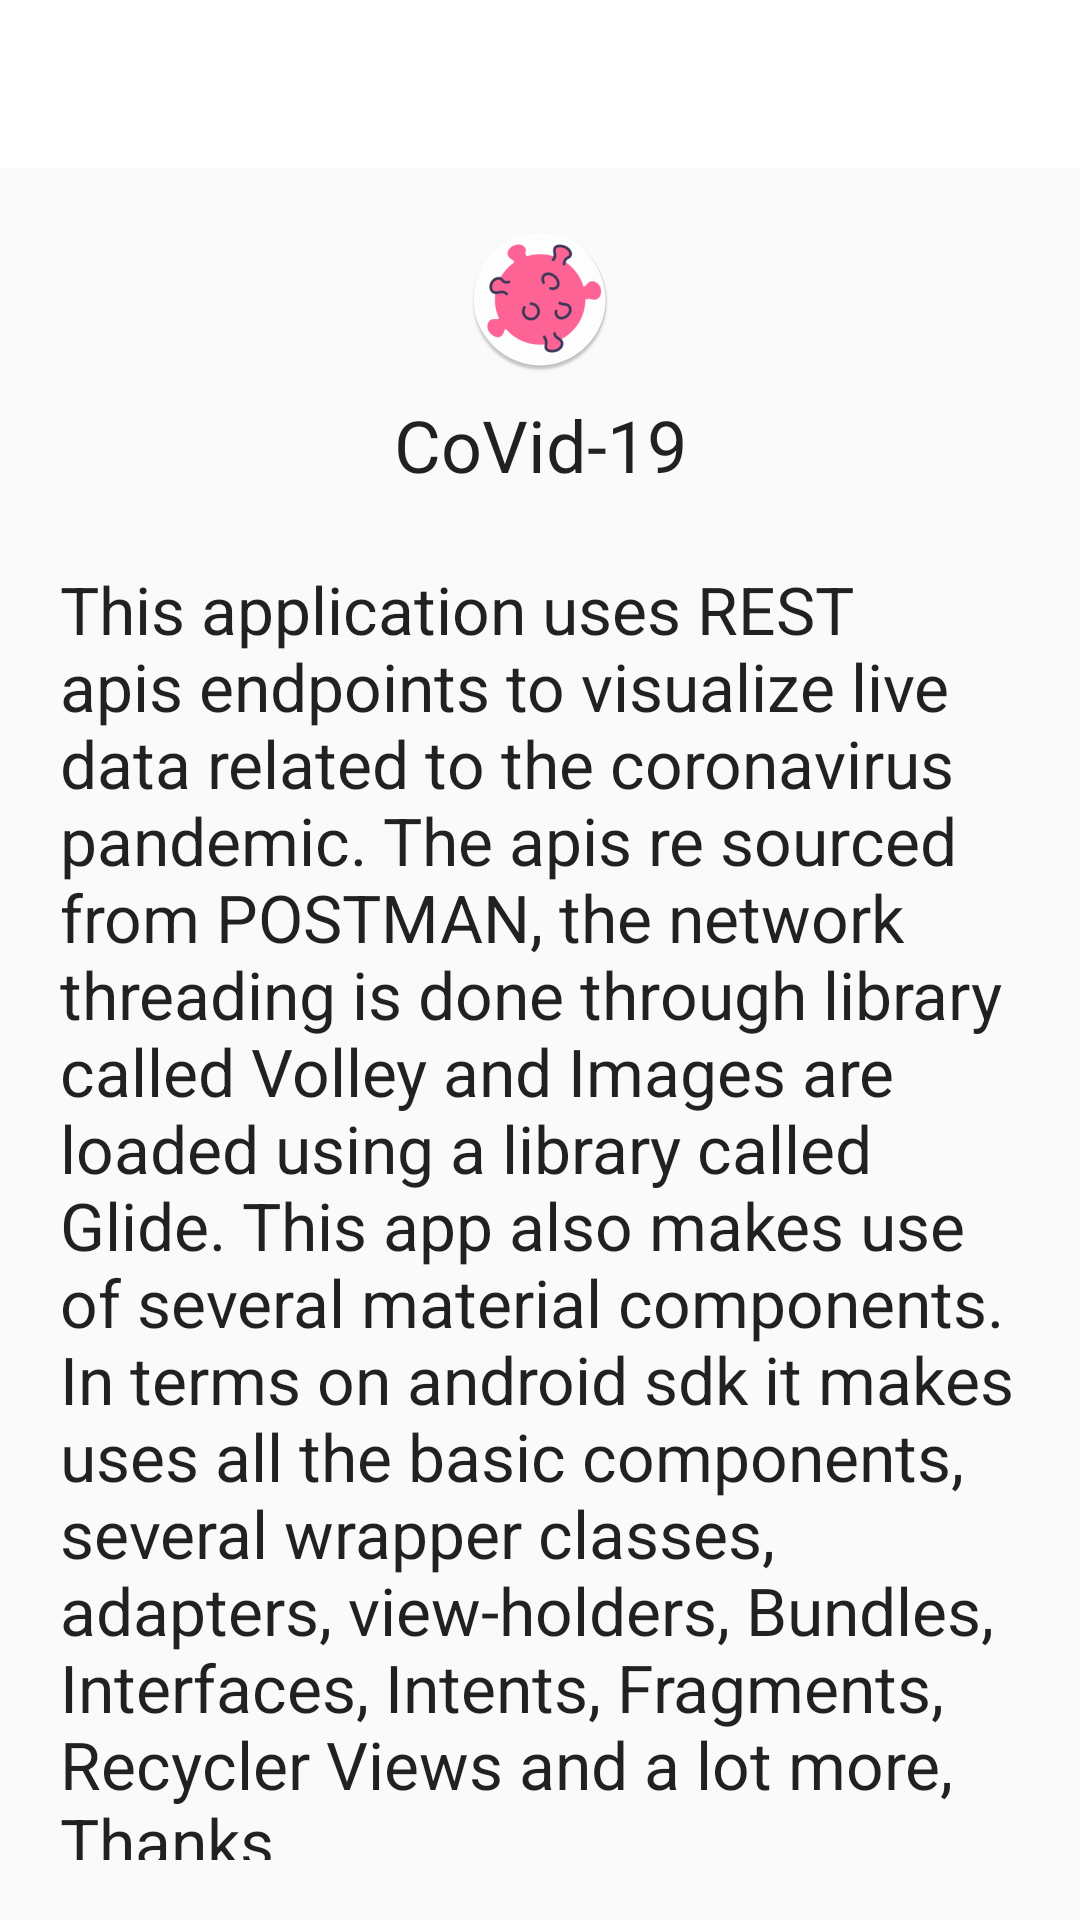

Here is an Android app screen rendered from its layout file. Give the layout XML and the strings, colors and styles it references.
<!-- AndroidManifest.xml: application theme AppTheme -->
<!-- res/layout/activity_project_info.xml -->
<?xml version="1.0" encoding="utf-8"?>
<LinearLayout xmlns:android="http://schemas.android.com/apk/res/android"
    xmlns:app="http://schemas.android.com/apk/res-auto"
    xmlns:tools="http://schemas.android.com/tools"
    android:layout_width="match_parent"
    android:layout_height="match_parent"
    android:orientation="vertical"
    tools:context=".ProjectInfoActivity">

    <com.google.android.material.appbar.AppBarLayout
        android:layout_width="match_parent"
        android:layout_height="wrap_content">

        <androidx.appcompat.widget.Toolbar
            android:id="@+id/toolbar_project_info"
            android:layout_width="match_parent"
            android:layout_height="wrap_content" />
    </com.google.android.material.appbar.AppBarLayout>

    <androidx.constraintlayout.widget.ConstraintLayout
        android:layout_width="match_parent"
        android:layout_height="match_parent"
        android:padding="20dp"
        >

        <ImageView
            android:id="@+id/imageView"
            android:layout_width="wrap_content"
            android:layout_height="wrap_content"
            app:layout_constraintEnd_toEndOf="parent"
            app:layout_constraintStart_toStartOf="parent"
            app:layout_constraintTop_toTopOf="parent"
            android:src="@mipmap/ic_launcher_round"
            android:contentDescription="@string/app_name" />

        <TextView
            android:id="@+id/textView4"
            android:layout_width="wrap_content"
            android:layout_height="wrap_content"
            android:layout_marginTop="8dp"
            android:text="@string/app_name"
            android:textAppearance="@style/TextAppearance.AppCompat.Headline"
            app:layout_constraintEnd_toEndOf="parent"
            app:layout_constraintStart_toStartOf="parent"
            app:layout_constraintTop_toBottomOf="@+id/imageView" />

        <TextView
            android:id="@+id/textView5"
            android:layout_width="wrap_content"
            android:layout_height="wrap_content"
            android:layout_marginStart="32dp"
            android:layout_marginTop="24dp"
            android:layout_marginEnd="32dp"
            android:text="@string/project_desc"
            android:textAppearance="@style/TextAppearance.AppCompat.Large"
            app:layout_constraintEnd_toEndOf="parent"
            app:layout_constraintStart_toStartOf="parent"
            app:layout_constraintTop_toBottomOf="@+id/textView4" />

    </androidx.constraintlayout.widget.ConstraintLayout>
</LinearLayout>
<!-- resources referenced by this layout -->
<resources>
  <!-- mipmap ic_launcher_round: png bitmap (mipmap-hdpi, 4658 bytes) -->
  <string name="app_name">CoVid-19</string>
  <string name="project_desc">This application uses REST apis endpoints to visualize live data related to the coronavirus pandemic. The apis re sourced from POSTMAN, the network threading is done through library called Volley and Images are loaded using a library called Glide. This app also makes use of several material components. In terms on android sdk it makes uses all the basic components, several wrapper classes, adapters, view-holders, Bundles, Interfaces, Intents, Fragments, Recycler Views and a lot more,\nThanks.</string>
  <style name="AppTheme" parent="Theme.AppCompat.DayNight.NoActionBar">
          
          <item name="colorPrimary">@color/colorPrimary</item>
          <item name="colorPrimaryDark">@color/colorPrimaryDark</item>
          <item name="colorAccent">@color/colorAccent</item>
  
      </style>
  <color name="colorPrimary">#FFF</color>
  <color name="colorPrimaryDark">#AC516D</color>
  <color name="colorAccent">#ED6F96</color>
</resources>
